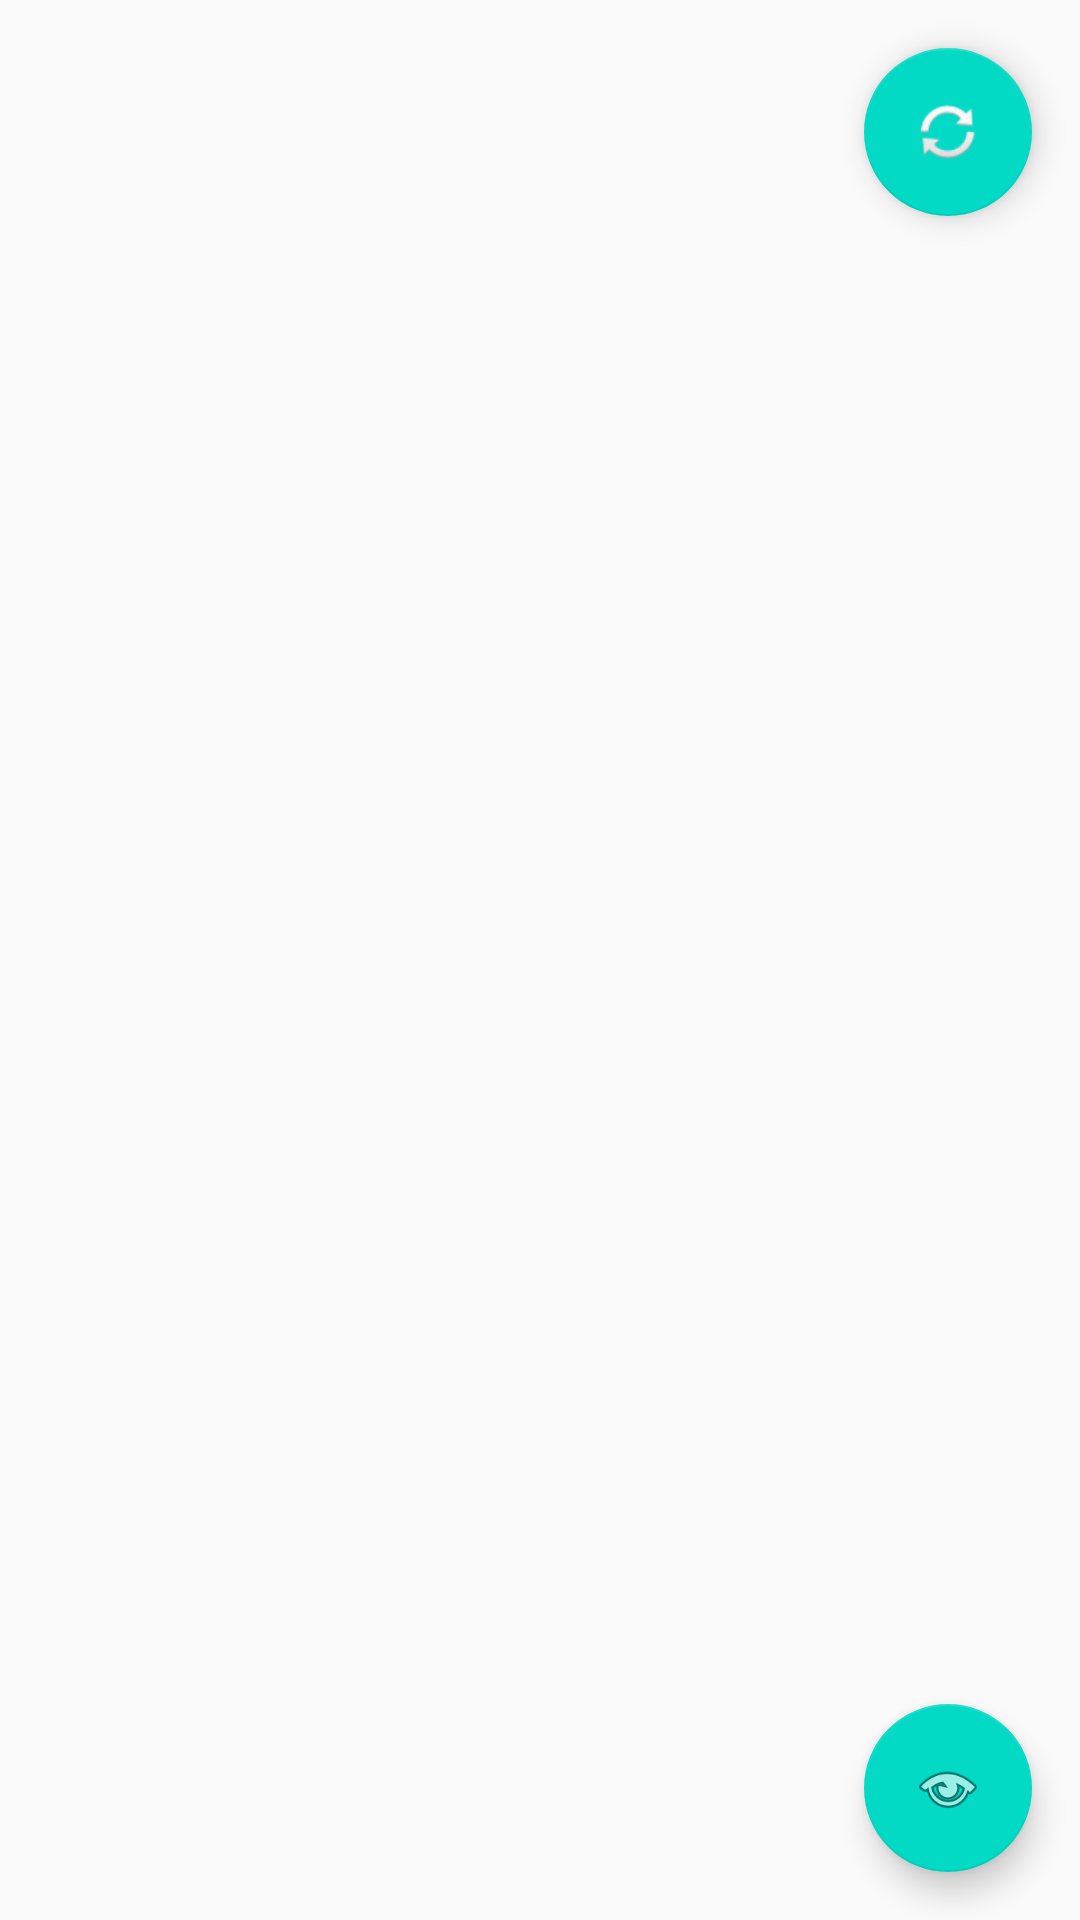

Write the Android layout XML for this screen, with the resource values it uses.
<!-- AndroidManifest.xml: application theme Theme.FloatingWindow -->
<!-- res/layout/activity_main.xml -->
<?xml version="1.0" encoding="utf-8"?>
<RelativeLayout xmlns:android="http://schemas.android.com/apk/res/android"
    xmlns:app="http://schemas.android.com/apk/res-auto"
    android:layout_width="match_parent"
    android:layout_height="match_parent">


    <com.google.android.material.floatingactionbutton.FloatingActionButton
        android:id="@+id/refresh"
        android:layout_width="wrap_content"
        android:layout_height="wrap_content"
        android:layout_alignParentRight="true"
        android:layout_margin="16dp"
        android:clickable="true"
        app:srcCompat="@android:drawable/ic_popup_sync" />

    <com.google.android.material.floatingactionbutton.FloatingActionButton
        android:id="@+id/fabCreateWidget"
        android:layout_width="wrap_content"
        android:layout_height="wrap_content"
        android:layout_alignParentBottom="true"
        android:layout_alignParentRight="true"
        android:layout_margin="16dp"
        android:clickable="true"
        app:srcCompat="@android:drawable/ic_menu_view" />

    <ListView
        android:id="@+id/list_traducao"
        android:layout_width="match_parent"
        android:layout_height="match_parent" >

    </ListView>

</RelativeLayout>
<!-- resources referenced by this layout -->
<resources>
  <style name="Theme.FloatingWindow" parent="Theme.AppCompat.Light.DarkActionBar">
          
          <item name="colorPrimary">@color/purple_500</item>
          <item name="colorPrimaryDark">@color/purple_700</item>
          <item name="colorAccent">@color/teal_200</item>
          
      </style>
  <!-- not gathered from this repository: default colours our renderer supplied (Android Studio template values) -->
  <color name="purple_500">#FF6200EE</color>
  <color name="purple_700">#FF3700B3</color>
  <color name="teal_200">#FF03DAC5</color>
</resources>
